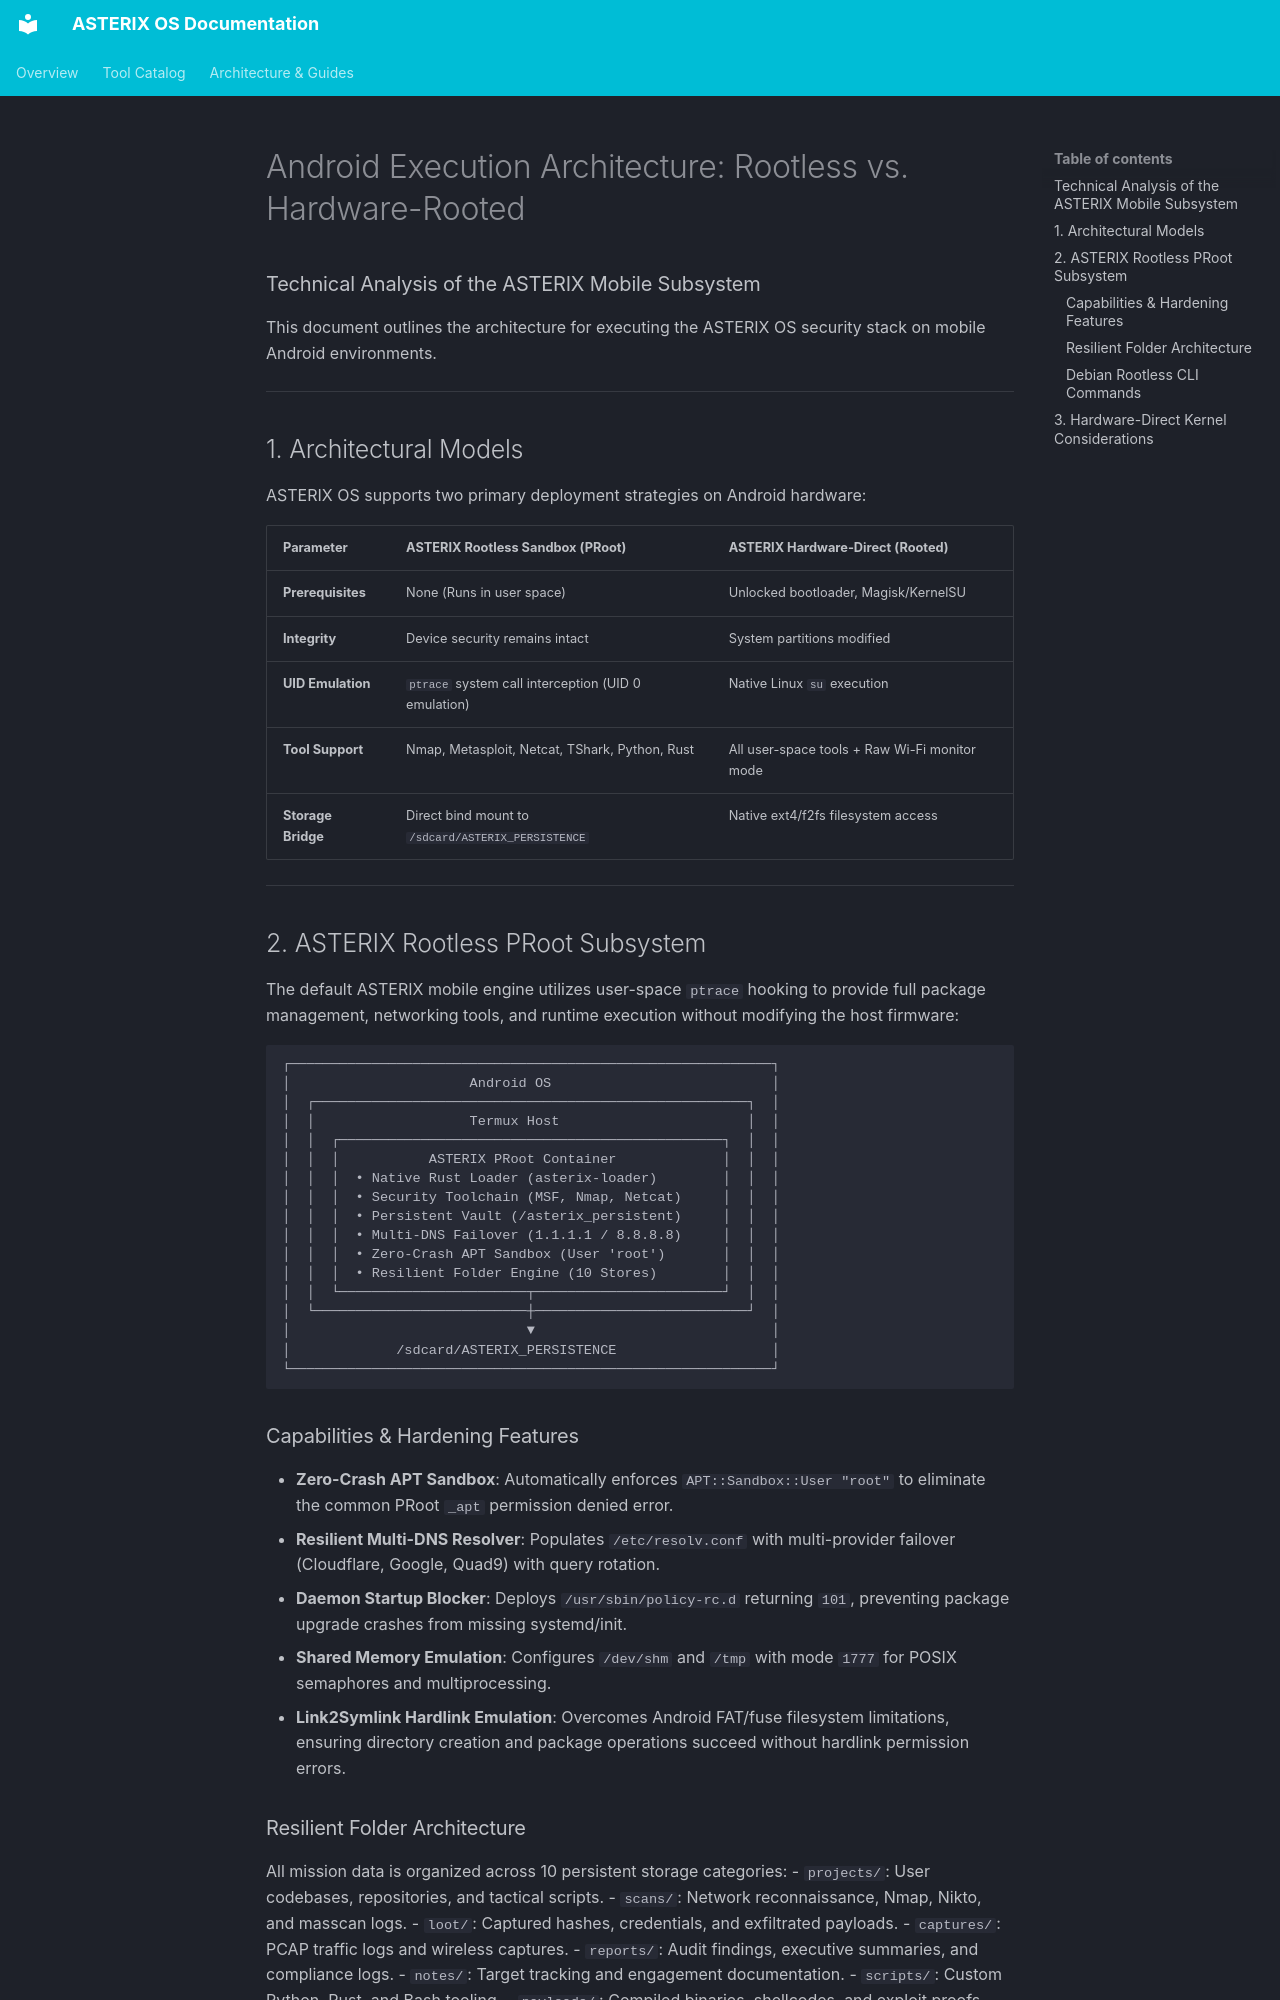

repository: NEXO-TECHNOLOGIES/ASTERIX-OS · page: ROOTING_AND_DEVICE_GUIDE/index.html · generator: mkdocs

# Android Execution Architecture: Rootless vs. Hardware-Rooted
### Technical Analysis of the ASTERIX Mobile Subsystem

This document outlines the architecture for executing the ASTERIX OS security stack on mobile Android environments.

---

## 1. Architectural Models

ASTERIX OS supports two primary deployment strategies on Android hardware:

| Parameter | ASTERIX Rootless Sandbox (PRoot) | ASTERIX Hardware-Direct (Rooted) |
| :--- | :--- | :--- |
| **Prerequisites** | None (Runs in user space) | Unlocked bootloader, Magisk/KernelSU |
| **Integrity** | Device security remains intact | System partitions modified |
| **UID Emulation** | `ptrace` system call interception (UID 0 emulation) | Native Linux `su` execution |
| **Tool Support** | Nmap, Metasploit, Netcat, TShark, Python, Rust | All user-space tools + Raw Wi-Fi monitor mode |
| **Storage Bridge** | Direct bind mount to `/sdcard/ASTERIX_PERSISTENCE` | Native ext4/f2fs filesystem access |

---

## 2. ASTERIX Rootless PRoot Subsystem

The default ASTERIX mobile engine utilizes user-space `ptrace` hooking to provide full package management, networking tools, and runtime execution without modifying the host firmware:

```
┌───────────────────────────────────────────────────────────┐
│                      Android OS                           │
│  ┌─────────────────────────────────────────────────────┐  │
│  │                   Termux Host                       │  │
│  │  ┌───────────────────────────────────────────────┐  │  │
│  │  │           ASTERIX PRoot Container             │  │  │
│  │  │  • Native Rust Loader (asterix-loader)        │  │  │
│  │  │  • Security Toolchain (MSF, Nmap, Netcat)     │  │  │
│  │  │  • Persistent Vault (/asterix_persistent)     │  │  │
│  │  │  • Multi-DNS Failover (1.1.1.1 / 8.8.8.8)     │  │  │
│  │  │  • Zero-Crash APT Sandbox (User 'root')       │  │  │
│  │  │  • Resilient Folder Engine (10 Stores)        │  │  │
│  │  └───────────────────────┬───────────────────────┘  │  │
│  └──────────────────────────┼──────────────────────────┘  │
│                             ▼                             │
│             /sdcard/ASTERIX_PERSISTENCE                   │
└───────────────────────────────────────────────────────────┘
```

### Capabilities & Hardening Features
* **Zero-Crash APT Sandbox**: Automatically enforces `APT::Sandbox::User "root"` to eliminate the common PRoot `_apt` permission denied error.
* **Resilient Multi-DNS Resolver**: Populates `/etc/resolv.conf` with multi-provider failover (Cloudflare, Google, Quad9) with query rotation.
* **Daemon Startup Blocker**: Deploys `/usr/sbin/policy-rc.d` returning `101`, preventing package upgrade crashes from missing systemd/init.
* **Shared Memory Emulation**: Configures `/dev/shm` and `/tmp` with mode `1777` for POSIX semaphores and multiprocessing.
* **Link2Symlink Hardlink Emulation**: Overcomes Android FAT/fuse filesystem limitations, ensuring directory creation and package operations succeed without hardlink permission errors.
